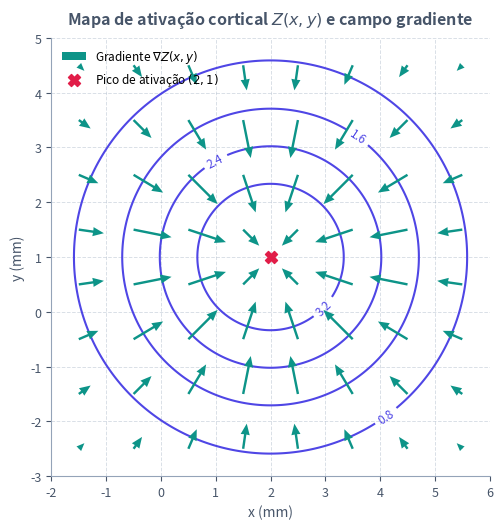

Here is the Python script that generated this plot: (Note: this script raises an exception after producing the figure.)
from pathlib import Path

import matplotlib.pyplot as plt
import numpy as np

plt.rcParams["svg.fonttype"] = "none"


def ativacao(x: np.ndarray, y: np.ndarray) -> np.ndarray:
    return 4.0 * np.exp(-((x - 2.0) ** 2 + (y - 1.0) ** 2) / 8.0)


def gradiente(x: np.ndarray, y: np.ndarray) -> tuple[np.ndarray, np.ndarray]:
    z = ativacao(x, y)
    zx = ((2.0 - x) / 4.0) * z
    zy = ((1.0 - y) / 4.0) * z
    return zx, zy


def main() -> None:
    x_contorno = np.linspace(-2.0, 6.0, 220)
    y_contorno = np.linspace(-3.0, 5.0, 220)
    xc, yc = np.meshgrid(x_contorno, y_contorno)
    zc = ativacao(xc, yc)

    x_grade = np.linspace(-1.5, 5.5, 8)
    y_grade = np.linspace(-2.5, 4.5, 8)
    xg, yg = np.meshgrid(x_grade, y_grade)
    gx, gy = gradiente(xg, yg)

    cor_texto = "#475569"
    cor_grade = "#94A3B8"
    cor_contorno = "#4F46E5"
    cor_seta = "#0D9488"
    cor_pico = "#E11D48"

    fig, ax = plt.subplots(figsize=(5.8, 5.4))
    fig.patch.set_alpha(0.0)
    ax.patch.set_alpha(0.0)

    niveis = [0.8, 1.6, 2.4, 3.2]
    cs = ax.contour(xc, yc, zc, levels=niveis, colors=cor_contorno, linewidths=1.5, zorder=2)
    ax.clabel(cs, inline=True, fontsize=8.5, fmt="%.1f")

    ax.quiver(
        xg,
        yg,
        gx,
        gy,
        angles="xy",
        scale_units="xy",
        scale=1.6,
        color=cor_seta,
        width=0.0055,
        headwidth=3.8,
        headlength=4.6,
        zorder=4,
        label="Gradiente $\\nabla Z(x, y)$",
    )

    ax.scatter(
        [2.0],
        [1.0],
        color=cor_pico,
        marker="X",
        s=75,
        zorder=5,
        label="Pico de ativação $(2, 1)$",
    )

    ax.set_title(
        "Mapa de ativação cortical $Z(x, y)$ e campo gradiente",
        fontsize=11.5,
        fontweight="bold",
        color=cor_texto,
        pad=10,
    )
    ax.set_xlabel("x (mm)", fontsize=10, color=cor_texto)
    ax.set_ylabel("y (mm)", fontsize=10, color=cor_texto)
    ax.set_xlim(-2.0, 6.0)
    ax.set_ylim(-3.0, 5.0)
    ax.set_xticks(np.arange(-2, 7, 1))
    ax.set_yticks(np.arange(-3, 6, 1))
    ax.set_aspect("equal")

    ax.grid(True, which="major", linestyle="--", linewidth=0.7, alpha=0.35, color=cor_grade)
    ax.spines["top"].set_visible(False)
    ax.spines["right"].set_visible(False)
    ax.spines["left"].set_color(cor_grade)
    ax.spines["bottom"].set_color(cor_grade)
    ax.tick_params(colors=cor_texto, labelsize=9)
    ax.legend(frameon=False, fontsize=8.5, loc="upper left")

    fig.tight_layout()

    destino = Path(__file__).resolve().parent / "gradiente-ativacao.svg"
    fig.savefig(destino, format="svg", transparent=True, bbox_inches="tight")
    plt.close(fig)


if __name__ == "__main__":
    main()
